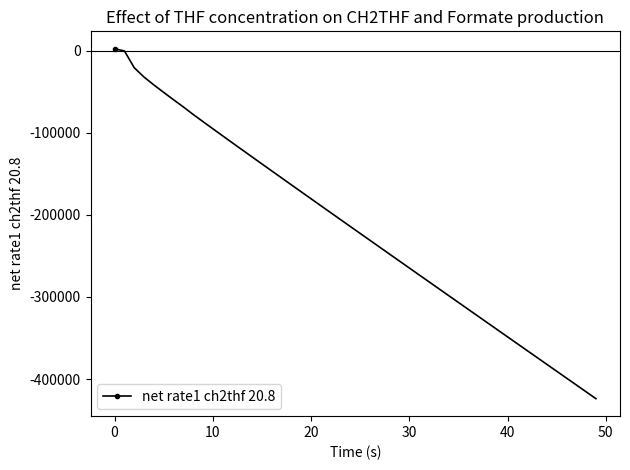
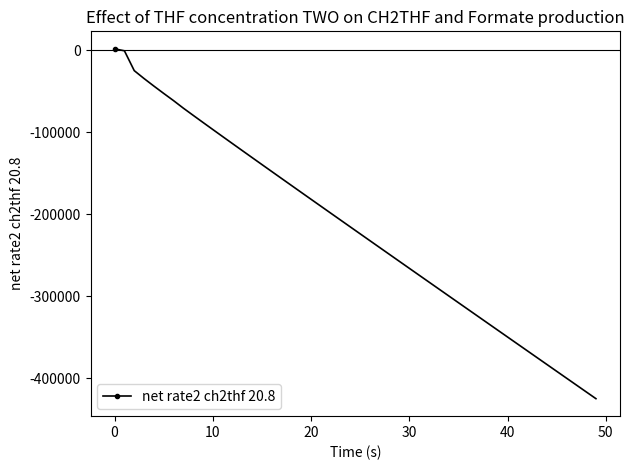
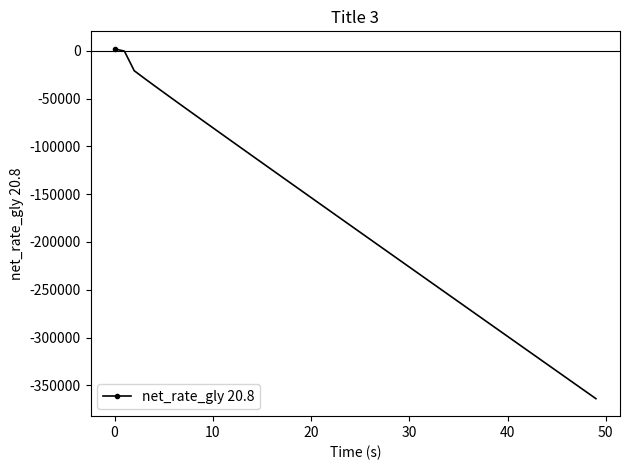
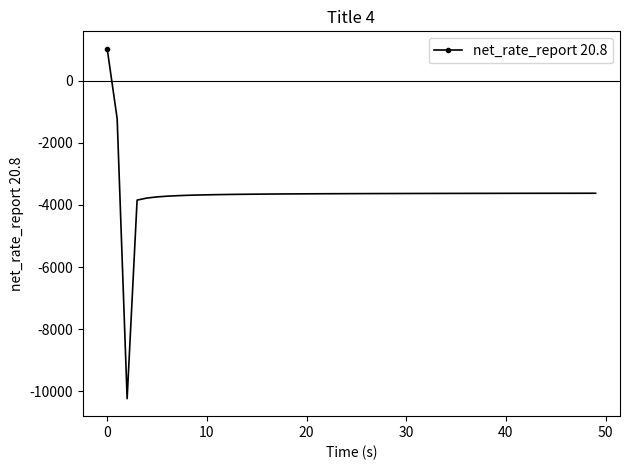
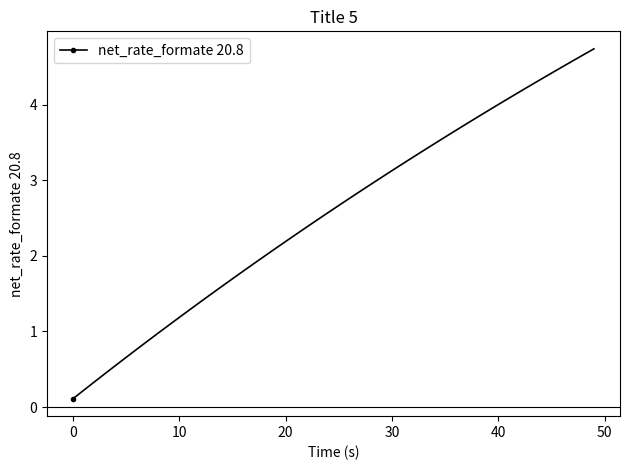
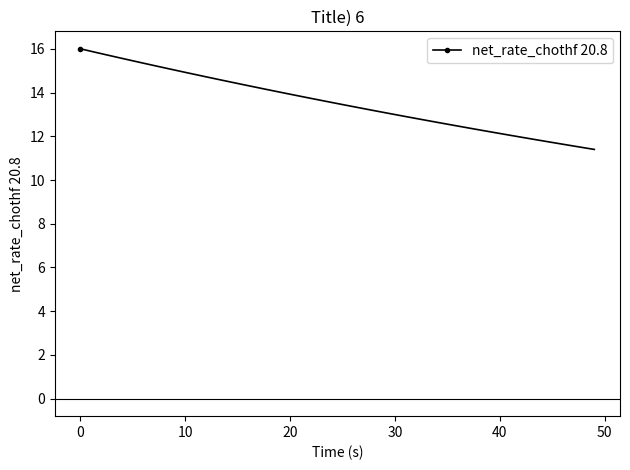
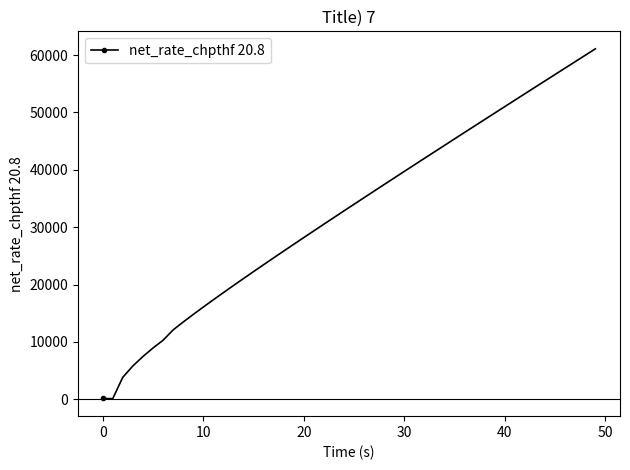
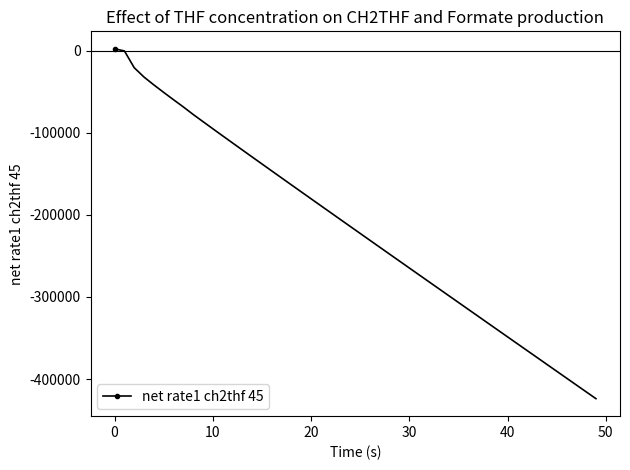
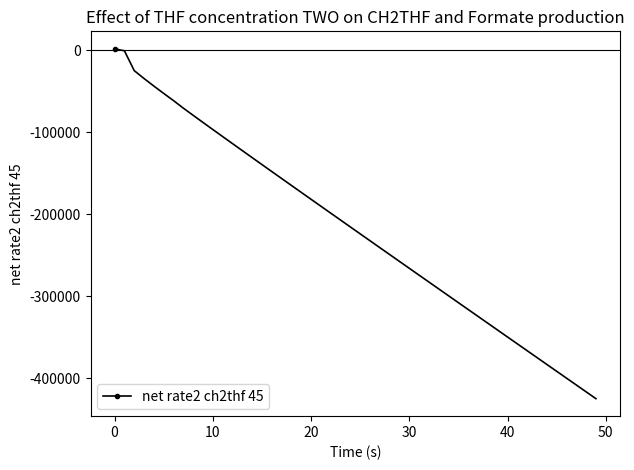
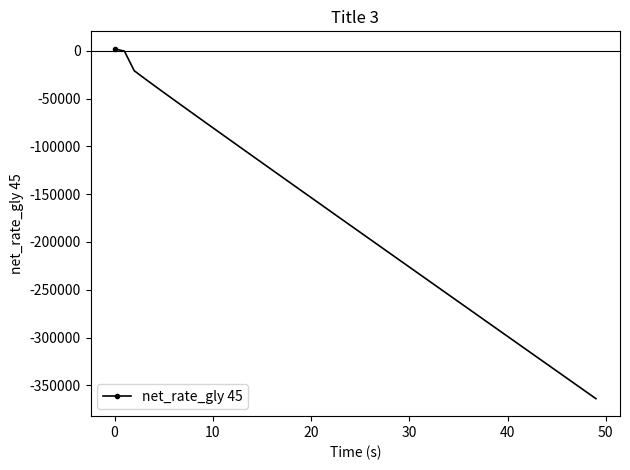
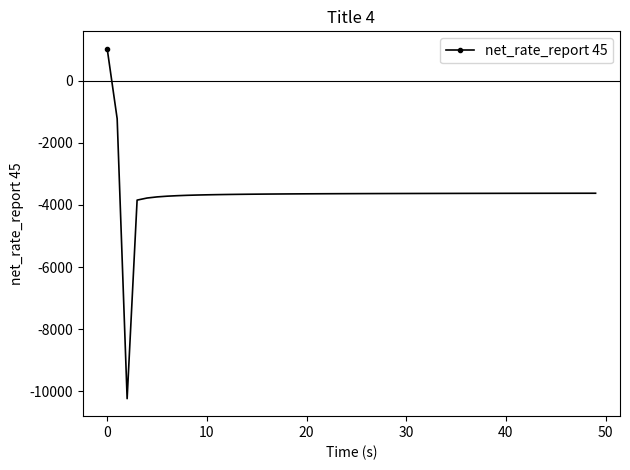
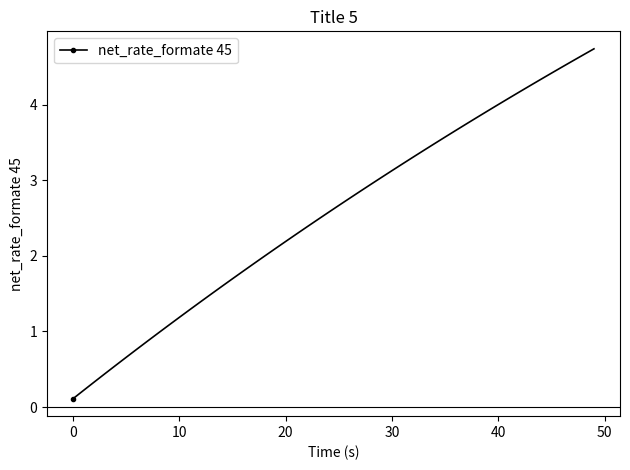
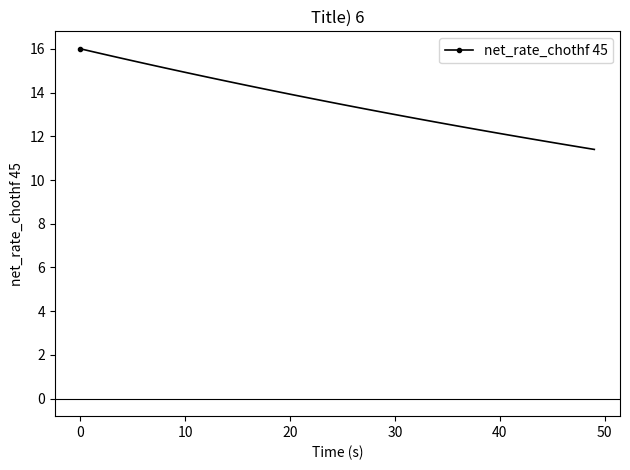
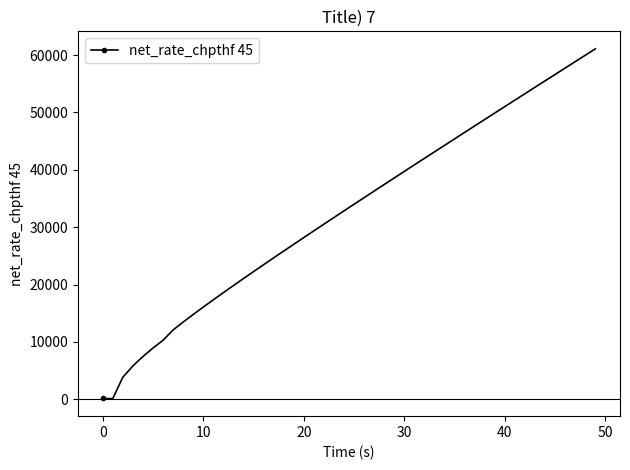
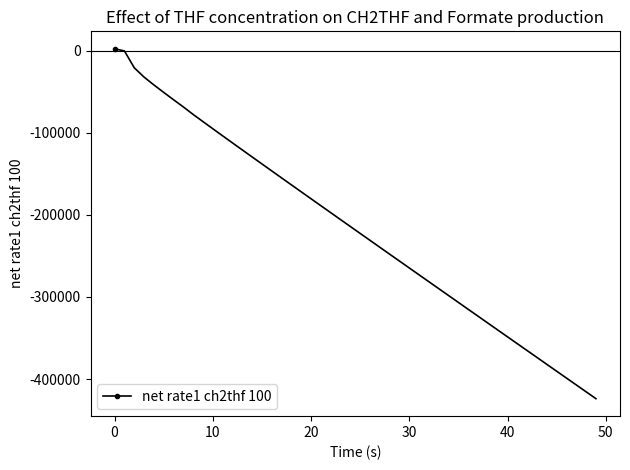
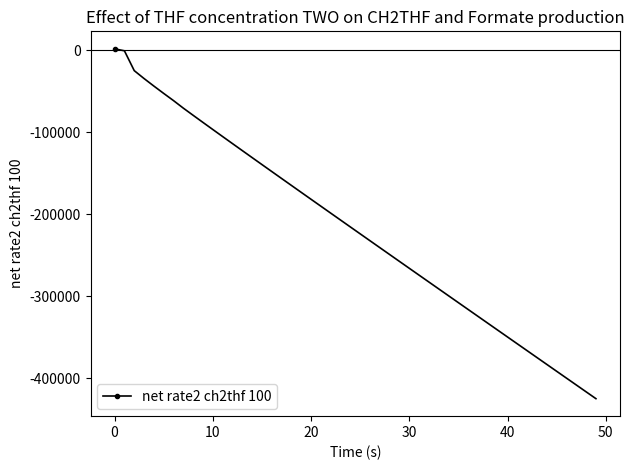

Generate these figures, in order, with matplotlib:
"""This script serves as a template for a Python program that includes a main function."""
import sys
from pprint import pprint
import matplotlib.pyplot as plt

# Reports
net_rate1_ch2thf = []
net_rate2_ch2thf = []
net_rate_gly = []
net_rate_report = []
net_rate_formate = []
net_rate_chothf = []
net_rate_chpthf = []


# COMPOUNDS using variable names instead of strings to avoid future typo errors.
# These constants will never change so 'global' is not needed.
SER = 'SER'
THF = 'THF'
NADPP = 'NADP+'
ATP = 'ATP'
CH2THF = 'CH2THF'
GLY = 'GLY'
H_PLUS = 'H+'
FORMATE = 'Formate'
ADP = 'ADP'
CHOTHF = 'CHOTHF'
CHPTHF = 'CH+THF'
NADPH = 'NADPH'
H2O = 'H2O'


def shmt2_forward_inhibited(thf, ser, Vmaxf, aKm_thf, Ki_thf, Km_ser_app, Ki_ser):
    """
    Calculates the rate of the SHMT2 forward reaction with substrate inhibition.
    Ser + THF --> CH2THF + Gly
    """
    thf_term = thf / (aKm_thf + thf * (1 + thf / Ki_thf))
    ser_term = ser / (Km_ser_app + ser * (1 + ser / Ki_ser))
    return Vmaxf * thf_term * ser_term


def shmt2_reverse_rate(gly, ch2thf, Vmaxr, aKm_gly, Km_ch2thf):
    """
    Calculates the rate of the SHMT2 reverse reaction with Michaelis-Menten kinetics.
    Gly + CH2THF --> Ser + THF
    """
    gly_term = gly / (aKm_gly + gly)
    ch2thf_term = ch2thf / (Km_ch2thf + ch2thf)
    return Vmaxr * gly_term * ch2thf_term


def mito_ser_thf_to_ch2thf_gly(pool, step, step_timespan):
    """
        This function models the reversible reaction:
        [SER] + [THF] --> [CH2THF] + [GLY]
        """

    print(' ', sys._getframe().f_code.co_name)
    print('    ser:', pool[SER], ' thf:', pool[THF], ' ch2thf:', pool[CH2THF], ' gly:', pool[GLY])

    # Constants
    Vmax_f = 9756     #µM/h
    Vmax_r = 3608     #µM/h
    aKm_thf = 20      #µM
    Ki_thf = 99       #µM
    Km_ser_app = 158  #µM (This is only true about high concentrations of the inhibitory molecule (THF). In low conc. the Km becomes  variable of the [THF] function
    Ki_ser = 602      #µM
    aKm_gly = 469.8   #µM
    Km_ch2thf = 980   #µM

    # Concentrations
    thf = pool[THF]
    ser = pool[SER]
    gly = pool[GLY]
    ch2thf = pool[CH2THF]

    # Rates
    rate_forward = shmt2_forward_inhibited(thf, ser, Vmax_f, aKm_thf, Ki_thf, Km_ser_app, Ki_ser)
    rate_reverse = shmt2_reverse_rate(gly, ch2thf, Vmax_r, aKm_gly, Km_ch2thf)
    net_rate = rate_forward - rate_reverse
    delta = net_rate * step_timespan

    # Update pool
    pool[SER] -= delta
    pool[THF] -= delta
    pool[CH2THF] += delta
    pool[GLY] += delta

    # Clamp SER and THF after update
    #pool[SER] = 1963
    #pool[THF] = 45
    #pool[CH2THF] += 25  # µM per timestep
    #pool[GLY] -= 40     # µM per timestep
    #pool[NADPP] = 10000

    net_rate1_ch2thf.append(pool[CH2THF])
    net_rate_gly.append(pool[GLY])
    net_rate_report.append(net_rate)

    print('    rate_fwd:', rate_forward, ' rate_rev:', rate_reverse, ' net_rate:', net_rate)
    print('    ser:', pool[SER], ' thf:', pool[THF], ' ch2thf:', pool[CH2THF], ' gly:', pool[GLY])
    return

def two_substrate_mm(A, B, Km_A, Km_B, Vmax):
    """
    This function computes the rate for a two-substrate reaction
    A: Concentration of substrate A
    B: Concentration of substrate B
    Vmax: Maximum rate of reaction.
    Km_A, Km_B: Taken from literature. Constants. Dictate the concentration of substrates as half-Vmax is reached.
    """
    return (Vmax * A * B) / (Km_A * B + Km_B * A + A * B)


def mito_ch2thf_nadpp_to_chpthf_nadph(pool, step, step_timespan):
    """
    This function represents the second step in a biochemical pathway.
    It converts CH2THF and NADP+ into CH+THF and NADPH.

    Step 2a: [CH2THF] + [NADP+] <--> [CH+THF] + [NADPH]
    """

    print(' ', sys._getframe().f_code.co_name)
    print('    ch2thf:', pool[CH2THF], ' nadpp:', pool[NADPP], ' chpthf:', pool[CHPTHF], ' nadph:', pool[NADPH])

    A = pool[CH2THF]  # uM (This pool should resemble the updated concentrations (pool[CH2THF] += delta_1)
    B = pool[NADPP]  # uM Approximation
    # pool[CHPTHF]    #Initial intermediate concentration (uM)
    # pool[NADPH]      #uM Approximation

    # Constants for enzyme kinetics
    Vmax_2a = 15000  # unknown for the moment. Catalytic efficiency "kcat/Km" is 0.067 (1/sM). The given value is an approximation
    Km_ch2thf = 50  # uM
    Km_nadpp = 537  # uM

    # Calculate rate using two substrate MM equation
    rate_2a = two_substrate_mm(A, B, Vmax_2a, Km_ch2thf, Km_nadpp)
    delta_2a = rate_2a * step_timespan

    # New concentrations as reaction proceeds
    pool[CH2THF] -= delta_2a
    pool[NADPP] -= delta_2a
    pool[CHPTHF] += delta_2a
    pool[NADPH] += delta_2a

    net_rate2_ch2thf.append(pool[CH2THF])

    #Clamping the metabolites in excess.

    print('    ch2thf:', pool[CH2THF], ' nadpp:', pool[NADPP], ' chpthf:', pool[CHPTHF], ' nadph:', pool[NADPH])
    return


def mito_chpthf_to_chothf(pool, step, step_timespan):
    """
    This function represents the second part of the second step in a biochemical pathway.
    It converts CH+THF into CHOTHF.

    Step 2b: [CH+THF] + [H2O] <--> [CHOTHF] + [H+]
    """
    print(' ', sys._getframe().f_code.co_name)
    print('    chpthf:', pool[CHPTHF], ' h2o:', pool[H2O], ' chothf:', pool[CHOTHF], ' h_plus:', pool[H_PLUS])

    Vmax_2b = 20000  # uM/h
    Km_chpthf = 50  # uM Approximation
    Km_h2o = 0.001  # uM Approximation

    A = pool[CHPTHF]  # updated values from "pool[CHPTHF] += delta_2a"
    B = pool[H2O]  # Excess (uM). Approximation
    # pool[CHOTHF]        #Initial concentration
    # pool[H_PLUS]        #Excess (uM). Approximation.

    # Calculate rate using two substrate MM equation
    rate_2b = two_substrate_mm(A, B, Vmax_2b, Km_chpthf, Km_h2o)
    delta_2b = rate_2b * step_timespan

    # New concentrations as reaction proceeds
    pool[CHPTHF] -= delta_2b
    pool[H2O] -= delta_2b
    pool[CHOTHF] += delta_2b
    pool[H_PLUS] += delta_2b

    net_rate_chpthf.append(pool[CHPTHF])
    net_rate_chothf.append(pool[CHOTHF])

    print('    chpthf:', pool[CHPTHF], ' h2o:', pool[H2O], ' chothf:', pool[CHOTHF], ' h_plus:', pool[H_PLUS])
    return


def mito_chothf_atp_to_formate_adp(pool, step, step_timespan):
    """
    This function represents the third step in a biochemical pathway.
    It converts CHOTHF and ATP into Formate and ADP.

    Step 3: [CHOTHF] + [ATP] <--> [Formate] + [ADP]
    """
    print(' ', sys._getframe().f_code.co_name)
    print('    chothf:', pool[CHOTHF], ' atp:', pool[ATP], ' formate:', pool[FORMATE], ' adp:', pool[ADP])

    Vmax_3 = 11440  # uM/h Approximation.
    Km_chothf = 50  # uM Approximation
    Km_atp = 40  # uM

    A = pool[CHOTHF]  # Updated (uM)
    B = pool[ATP]  # Excess (uM) Approximation
    # pool[FORMATE]          #(uM) If we're trying to isolate the net production of formate
    # pool[ADP]              #Excess (uM) Approximation

    # Calculate rate using two substrate MM equation
    rate_3 = two_substrate_mm(A, B, Vmax_3, Km_chothf, Km_atp)
    delta_3 = rate_3 * step_timespan

    # New concentrations as reaction proceeds
    pool[CHOTHF] -= delta_3
    pool[ATP] -= delta_3
    pool[FORMATE] += delta_3  # Outcome
    pool[ADP] += delta_3

    net_rate_formate.append(pool[FORMATE])

    print('    chothf:', pool[CHOTHF], ' atp:', pool[ATP], ' formate:', pool[FORMATE], ' adp:', pool[ADP])


    return

def ser_to_formate_mm_equation(ser_conc, thf_conc):
    """
            This function calculates the concentration of Formate produced from a given concentration of SER

            ser_conc: Concentration of SER as input
            Returns the concentration of Formate produced.
            """
    experiment_runtime = 1800 # Experiment time in seconds
    experiment_timesteps = 900  # Resolution for the simulation. Each timestep lasts 2 sec.
    step_timespan = experiment_runtime / experiment_timesteps

    # Initialize a pool of compounds with their concentrations
    mito_pool = {
        SER: ser_conc,
        THF: thf_conc,     #µM [5]
        NADPP: 10000,   #NADP+:NADPH 10:1
        ATP: 300,      #ATP:ADP 3:1
        H_PLUS: 10000, #needs to be in excess
        H2O: 40000,    #needs to be in excess
        CH2THF: 25,    #[5] other sources give a range from 2.5-25 µM
        GLY: 1.857,    #µM [5]
        FORMATE: 0.0,  #Output
        ADP: 100,      #ATP:ADP 3:1
        CHOTHF: 16,    #µM [5]
        CHPTHF: 1.55,  #µM [5]
        NADPH: 9500,    #NADP+:NADPH 1:10
    }

    print('Initial concentrations:')
    pprint(mito_pool)
    print()

    for step in range(0, experiment_timesteps):
        print('Step:', step, ' Timespan:', step_timespan)
        # Step 1: [SER] + [THF] <--> [CH2THF] + [GLY]
        mito_ser_thf_to_ch2thf_gly(mito_pool, step, step_timespan)

        # Step 2a: [CH2THF] + [NADP+] <--> [CH+THF] + [NADPH]
        mito_ch2thf_nadpp_to_chpthf_nadph(mito_pool, step, step_timespan)

        # Step 2b: [CH+THF] <--> [CHOTHF]
        mito_chpthf_to_chothf(mito_pool, step, step_timespan)

        # Step 3: [CHOTHF] + [ATP] <--> [Formate] + [ADP]
        mito_chothf_atp_to_formate_adp(mito_pool, step, step_timespan)
        print()

    print('Final concentrations after the experiment:')
    pprint(mito_pool)
    return mito_pool[FORMATE]  # Return the concentration of Formate produced

def generate_plots(x_items, y_items, plot_label, y_axis_label, title):
    """
    This function generates plots for the simulation results.
    """

    plt.figure()
    #for clamp, style in thf_conditions:
    #    #@ t_s, ch2 = simulate_ch2thf_with_thf_clamp_zigzag(clamp_thf=clamp)
    #    t_s =
    #    # keep all curves black but distinguish by pattern/markers
    #    kwargs = dict(color="black", linewidth=1.2, zorder=2)
    #    if style["marker"]:
    #        kwargs.update(marker=style["marker"], markevery=60, markersize=3)
    #    plt.plot(t_s, ch2, linestyle=style["linestyle"], label=style["label"], **kwargs)

    kwargs = dict(color="black", linewidth=1.2, zorder=2)
    kwargs.update(marker="o", markevery=60, markersize=3)
    plt.plot(x_items, y_items, linestyle="-", label=plot_label, **kwargs)

    # reference line at zero to highlight negative CH2THF if/when it occurs
    plt.axhline(0, linewidth=0.8, color="black", zorder=1)

    plt.xlabel("Time (s)")
    plt.ylabel(plot_label)
    plt.title(title)
    plt.legend()
    plt.tight_layout()
    plt.show()


def main():
    """
    This is the main function that will be executed when the script is run.
    """

    thf_concentrations = [20.8, 45, 100, 200]
    ser_concentration = 1963 #µM

    for thf_concentration in thf_concentrations:
        f = ser_to_formate_mm_equation(ser_concentration, thf_concentration)
        print('Formate produced from', ser_concentration, 'M SER:', f, 'M')

        print('net_rate_ch2thf 1:', net_rate1_ch2thf)
        print('net_rate_ch2thf 2:', net_rate2_ch2thf)
        print('net_rate_gly:', net_rate_gly)
        print('net_rate:', net_rate_report)
        print('net_rate_formate:', net_rate_formate)
        print('net_rate_chothf:', net_rate_chothf)
        print('net_rate_chpthf:', net_rate_chpthf)

        # Plotting the results
        points = 50
        x_steps = list(range(points))
        generate_plots(x_steps,
                       net_rate1_ch2thf[:points],
                       'net rate1 ch2thf ' + str(thf_concentration),
                       'net_rate1_ch2thf',
                       'Effect of THF concentration on CH2THF and Formate production')
        generate_plots(x_steps, net_rate2_ch2thf[:points],
                       'net rate2 ch2thf ' + str(thf_concentration),
                       'net_rate2_ch2thf',
                       'Effect of THF concentration TWO on CH2THF and Formate production')
        generate_plots(x_steps, net_rate_gly[:points],
                       'net_rate_gly ' + str(thf_concentration),
                       'net_rate_gly',
                       'Title 3')
        generate_plots(x_steps, net_rate_report[:points],
                       'net_rate_report ' + str(thf_concentration),
                       'net_rate_report',
                       'Title 4')
        generate_plots(x_steps, net_rate_formate[:points],
                       'net_rate_formate ' + str(thf_concentration),
                          'net_rate_formate',
                       'Title 5')
        generate_plots(x_steps, net_rate_chothf[:points],
                       'net_rate_chothf ' + str(thf_concentration),
                       'net_rate_chothf',
                       'Title) 6')
        generate_plots(x_steps, net_rate_chpthf[:points],
                       'net_rate_chpthf ' + str(thf_concentration),
                          'net_rate_chpthf',
                       'Title) 7')

# Execute the main function
main()

